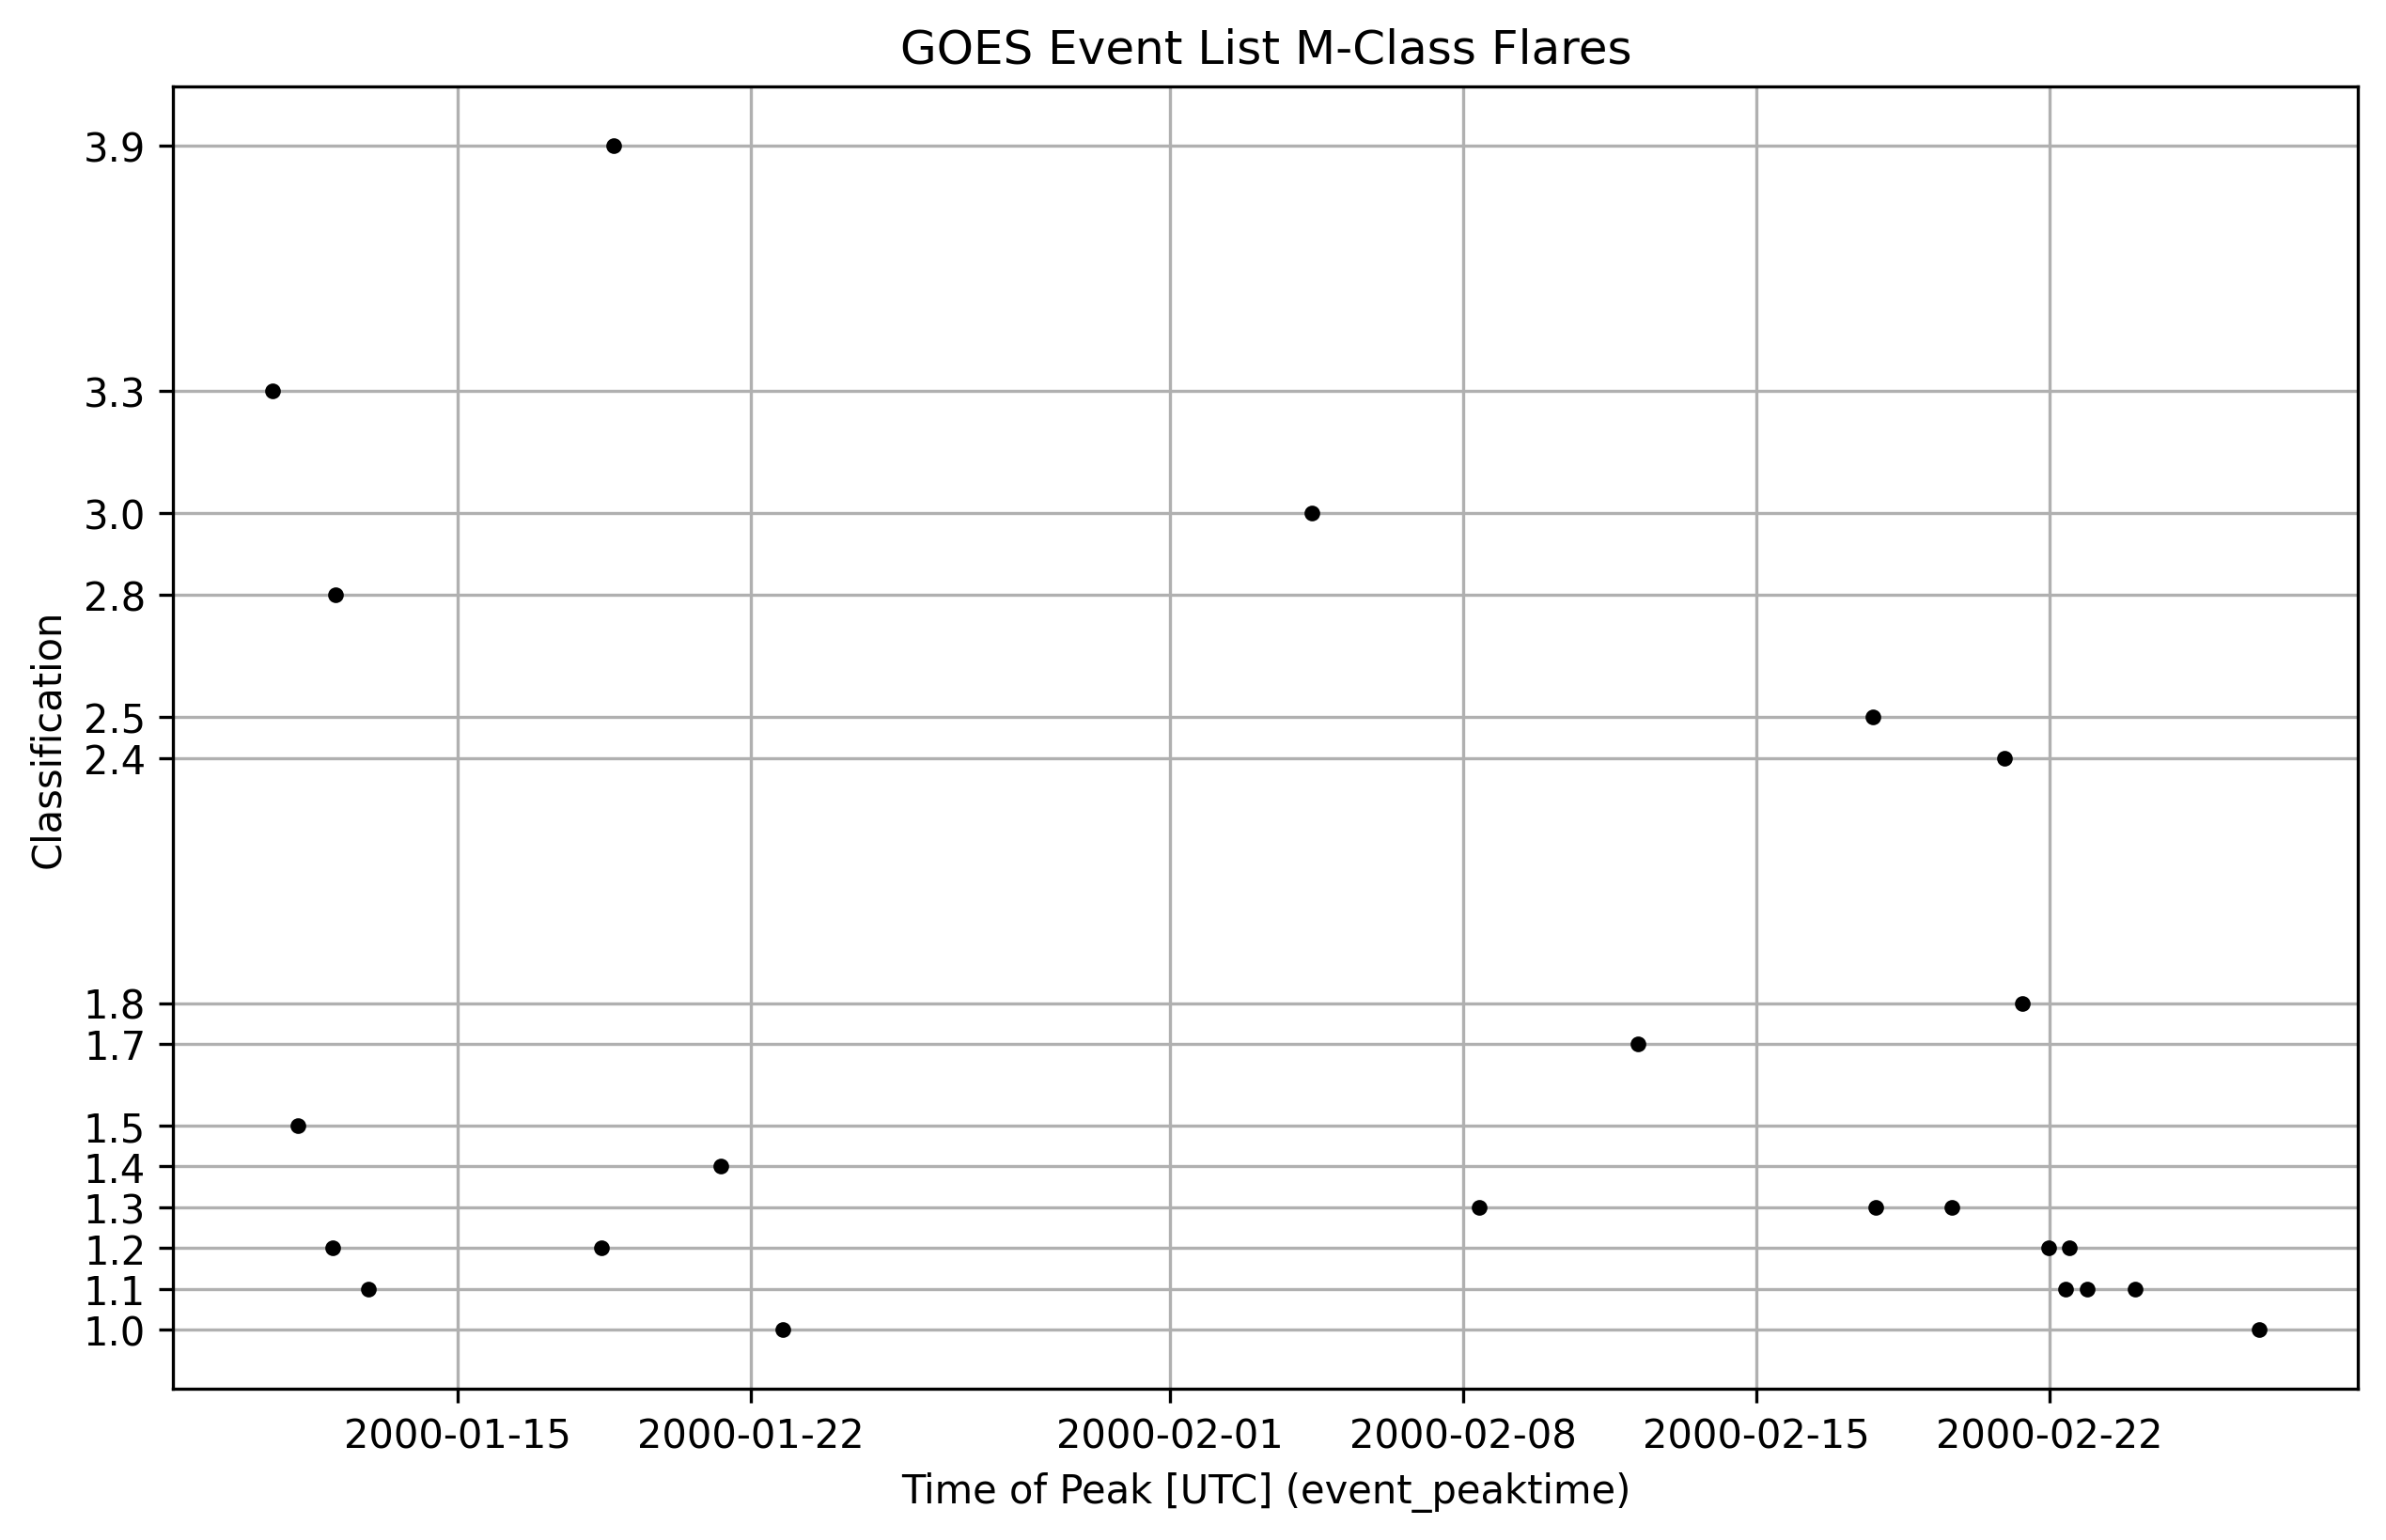

The script that saved this image:
import pandas as pd

# Read CSV created by querying_the_GOES_event_list.py into a DataFrame
df = pd.read_csv('data/querying_the_GOES_event_list.csv')

# Display the first few rows of the DataFrame
print(df.head())

import matplotlib.pyplot as plt

# Extract only rows where the 4th column starts with "M"
dfr = df[df.iloc[:, 3].str.startswith('M')]

# Remove the "X" from the start of the 4th column
dfr.iloc[:, 3] = dfr.iloc[:, 3].str.lstrip('M')

# Get unique values in the 4th column
unique_labels = pd.to_numeric(dfr.iloc[:, 3].unique())

# Convert the 4th column to numbers
dfr.iloc[:, 3] = pd.to_numeric(dfr.iloc[:, 3])

# Convert the second column to datetime
dfr.iloc[:, 1] = pd.to_datetime(dfr.iloc[:, 1])

# Display the first few rows of reduced data frame
print(dfr.head())

# Plot the 4th column vs the second column (timestamp)
plt.figure(figsize=(10, 6))
plt.plot(dfr.iloc[:, 1], dfr.iloc[:, 3], 'k.')
plt.yticks(unique_labels)
plt.xlabel(r'Time of Peak [UTC] (event_peaktime)')
plt.ylabel('Classification')
plt.grid()
plt.title('GOES Event List M-Class Flares')
plt.savefig('project_I.png', dpi=300, bbox_inches='tight')
